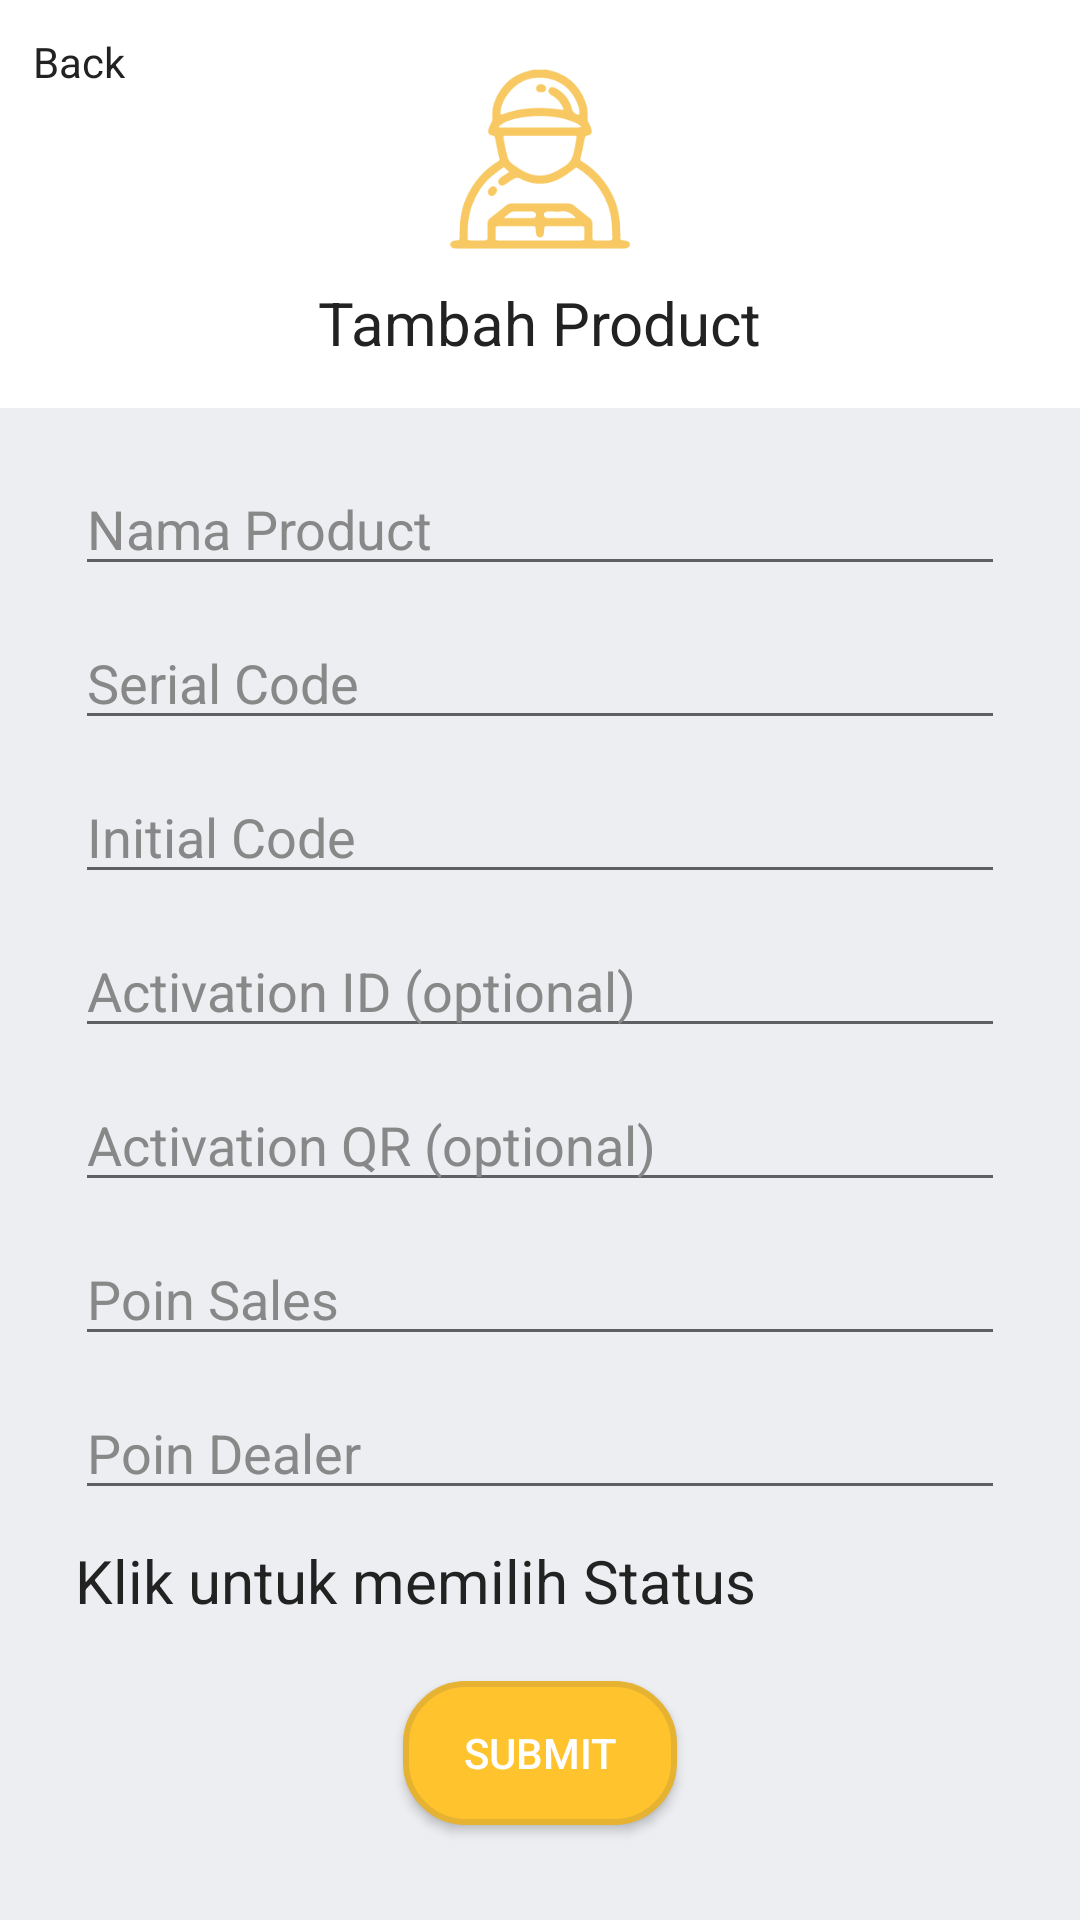

The Android layout XML behind this screen, and the referenced resources:
<!-- AndroidManifest.xml: application theme AppTheme -->
<!-- res/layout/activity_addproduct.xml -->
<?xml version="1.0" encoding="utf-8"?>
<RelativeLayout xmlns:android="http://schemas.android.com/apk/res/android"
    xmlns:app="http://schemas.android.com/apk/res-auto"
    xmlns:tools="http://schemas.android.com/tools"
    android:layout_width="match_parent"
    android:layout_height="match_parent"
    android:background="@color/white"
    tools:context="distribution.com.admindistribution.SaleslistActivity">

    <ImageView
        android:id="@+id/imageView2"
        android:layout_width="60dp"
        android:layout_height="60dp"
        android:layout_alignParentTop="true"
        android:layout_centerHorizontal="true"
        android:layout_marginTop="23dp"
        android:src="@drawable/iconsales"
        app:layout_constraintEnd_toEndOf="parent"
        app:layout_constraintStart_toStartOf="parent"
        app:layout_constraintTop_toTopOf="parent" />

    <TextView
        android:id="@+id/textView9"
        android:layout_width="wrap_content"
        android:layout_height="wrap_content"
        android:layout_below="@+id/imageView2"
        android:layout_centerHorizontal="true"
        android:layout_marginTop="11dp"
        android:text="Tambah Product"
        android:textColor="@color/black"
        android:textSize="20sp"
        app:layout_constraintEnd_toEndOf="parent"
        app:layout_constraintHorizontal_bias="0.501"
        app:layout_constraintStart_toStartOf="parent"
        app:layout_constraintTop_toBottomOf="@+id/imageView2" />

    <TextView
        android:id="@+id/backbutton"
        android:layout_width="wrap_content"
        android:layout_height="wrap_content"
        android:layout_alignParentTop="true"
        android:layout_alignStart="@+id/textView12"
        android:layout_marginTop="11dp"
        android:layout_marginLeft="11dp"
        android:text="Back"
        android:textColor="@color/black" />

    <ImageView
        android:id="@+id/imageView3"
        android:layout_width="match_parent"
        android:layout_height="match_parent"
        android:layout_alignParentStart="true"
        android:layout_below="@+id/textView9"
        android:layout_marginTop="15dp"
        android:src="@color/btn_login_bg"
        app:layout_constraintTop_toBottomOf="@+id/textView9"
        tools:layout_editor_absoluteX="8dp" />

    <ScrollView
        android:layout_width="match_parent"
        android:layout_height="match_parent"
        android:layout_alignParentStart="true"
        android:layout_alignTop="@+id/imageView3">

        <RelativeLayout
            android:layout_width="match_parent"
            android:layout_height="match_parent">

            <EditText
                android:id="@+id/daftarnama"
                android:layout_width="match_parent"
                android:layout_height="wrap_content"
                android:layout_alignParentStart="true"
                android:layout_alignParentTop="true"
                android:layout_marginLeft="25dp"
                android:layout_marginRight="25dp"
                android:layout_marginTop="18dp"
                android:hint="Nama Product"
                android:selectAllOnFocus="true"
                android:singleLine="true"
                android:textColor="@color/black"
                android:textColorHint="@color/input_register" />

            <EditText
                android:id="@+id/daftaremail"
                android:layout_width="match_parent"
                android:layout_height="wrap_content"
                android:layout_alignParentStart="true"
                android:layout_below="@+id/daftarnama"
                android:layout_marginLeft="25dp"
                android:layout_marginRight="25dp"
                android:layout_marginTop="10dp"
                android:hint="Serial Code"
                android:singleLine="true"
                android:textColor="@color/black"
                android:textColorHint="@color/input_register" />

            <EditText
                android:id="@+id/daftaruser"
                android:layout_width="match_parent"
                android:layout_height="wrap_content"
                android:layout_alignParentStart="true"
                android:layout_below="@+id/daftaremail"
                android:layout_marginLeft="25dp"
                android:layout_marginRight="25dp"
                android:layout_marginTop="10dp"
                android:hint="Initial Code"
                android:singleLine="true"
                android:textColor="@color/black"
                android:textColorHint="@color/input_register" />

            <EditText
                android:id="@+id/daftaradd"
                android:layout_width="match_parent"
                android:layout_height="wrap_content"
                android:layout_alignParentStart="true"
                android:layout_below="@+id/daftaruser"
                android:layout_marginLeft="25dp"
                android:layout_marginRight="25dp"
                android:layout_marginTop="10dp"
                android:hint="Activation ID (optional)"
                android:singleLine="true"
                android:textColor="@color/black"
                android:textColorHint="@color/input_register" />

            <EditText
                android:id="@+id/daftarphone"
                android:layout_width="match_parent"
                android:layout_height="wrap_content"
                android:layout_below="@+id/daftaradd"
                android:layout_centerHorizontal="true"
                android:layout_marginLeft="25dp"
                android:layout_marginRight="25dp"
                android:layout_marginTop="10dp"
                android:hint="Activation QR (optional)"
                android:singleLine="true"
                android:textColor="@color/black"
                android:textColorHint="@color/input_register" />

            <EditText
                android:id="@+id/daftardename"
                android:layout_width="match_parent"
                android:layout_height="wrap_content"
                android:layout_alignParentEnd="true"
                android:layout_below="@+id/daftarphone"
                android:layout_marginLeft="25dp"
                android:layout_marginRight="25dp"
                android:layout_marginTop="10dp"
                android:hint="Poin Sales"
                android:inputType="number"
                android:singleLine="true"
                android:textColor="@color/black"
                android:textColorHint="@color/input_register" />

            <EditText
                android:id="@+id/daftardeadd"
                android:layout_width="match_parent"
                android:layout_height="wrap_content"
                android:layout_alignParentEnd="true"
                android:layout_below="@+id/daftardename"
                android:layout_marginLeft="25dp"
                android:layout_marginRight="25dp"
                android:layout_marginTop="10dp"
                android:hint="Poin Dealer"
                android:inputType="number"
                android:singleLine="true"
                android:textColor="@color/black"
                android:textColorHint="@color/input_register" />

            <TextView
                android:id="@+id/daftarstatus"
                android:layout_width="match_parent"
                android:layout_height="wrap_content"
                android:layout_alignParentEnd="true"
                android:layout_below="@+id/daftardeadd"
                android:layout_marginLeft="25dp"
                android:layout_marginRight="25dp"
                android:layout_marginTop="10dp"
                android:hint="Status (Klik untuk mengganti)"
                android:singleLine="true"
                android:text="Klik untuk memilih Status"
                android:textColor="@color/black"
                android:textColorHint="@color/input_register"
                android:textSize="20sp" />

            <Button
                android:id="@+id/daftarsubmit"
                android:layout_width="wrap_content"
                android:layout_height="wrap_content"
                android:layout_below="@+id/daftarstatus"
                android:layout_centerHorizontal="true"
                android:layout_marginBottom="20dp"
                android:layout_marginTop="20dp"
                android:background="@drawable/button"
                android:text="Submit"
                android:textColor="@color/white" />

        </RelativeLayout>
    </ScrollView>

    <ProgressBar
        android:id="@+id/progressBar"
        style="?android:attr/progressBarStyle"
        android:layout_width="wrap_content"
        android:layout_height="wrap_content"
        android:layout_centerHorizontal="true"
        android:layout_centerVertical="true"
        android:visibility="gone"
        app:layout_constraintBottom_toBottomOf="parent"
        app:layout_constraintEnd_toEndOf="parent"
        app:layout_constraintStart_toStartOf="parent"
        app:layout_constraintTop_toTopOf="parent" />

</RelativeLayout>
<!-- resources referenced by this layout -->
<resources>
  <color name="black">#222222</color>
  <color name="btn_login_bg">#eceef1</color>
  <color name="input_register">#888888</color>
  <color name="white">#ffffff</color>
  <!-- drawable button (drawable) -->
  <selector xmlns:android="http://schemas.android.com/apk/res/android">
  
      <item android:state_focused="true">
          <shape
              android:padding="10dp"
              android:shape="rectangle" >
  
              <solid android:color="#ffc34e" />
              <corners android:radius="20dp" />
              <stroke
                  android:width="2dp"
                  android:color="#e5b232"
                  />
              <padding android:left="20dp" android:bottom="10dp" android:top="10dp" android:right="20dp"/>
          </shape>
      </item>
      <item>
          <shape
              android:padding="10dp"
              android:shape="rectangle" >
  
              <solid android:color="#ffc32e" />
              <corners android:radius="20dp" />
              <stroke
                  android:width="2dp"
                  android:color="#e5b232"
                  />
              <padding android:left="20dp" android:bottom="10dp" android:top="10dp" android:right="20dp"/>
          </shape>
      </item>
  </selector>
  <!-- drawable iconsales: png bitmap (drawable, 5458 bytes) -->
  <style name="AppTheme" parent="Theme.AppCompat.Light.NoActionBar">
          
          <item name="colorPrimary">@color/colorPrimary</item>
          <item name="colorPrimaryDark">@color/colorPrimaryDark</item>
          <item name="colorAccent">@color/colorAccent</item>
      </style>
  <color name="colorPrimary">#FFC32e</color>
  <color name="colorPrimaryDark">#e5b232</color>
  <color name="colorAccent">#FF4081</color>
</resources>
